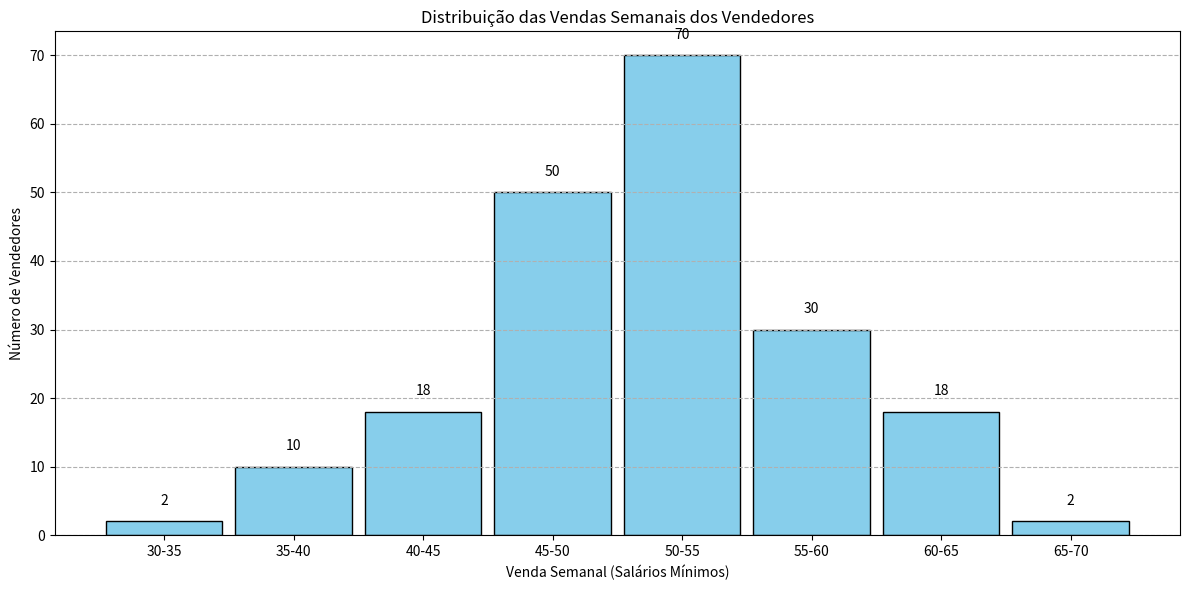

Generate this figure with matplotlib:
import matplotlib.pyplot as plt

# Intervalos de classe e suas frequências
intervalos = ['30-35', '35-40', '40-45', '45-50', '50-55', '55-60', '60-65', '65-70']
frequencias = [2, 10, 18, 50, 70, 30, 18, 2]

# Encontra os pontos médios para posicionar as barras
pontos_medios = [32.5, 37.5, 42.5, 47.5, 52.5, 57.5, 62.5, 67.5]

# Cria o histograma (usando plt.bar para representar as barras)
plt.figure(figsize=(12, 6))
plt.bar(pontos_medios, frequencias, color='skyblue', width=4.5, edgecolor='black')

# Adiciona rótulos e título
plt.xlabel('Venda Semanal (Salários Mínimos)')
plt.ylabel('Número de Vendedores')
plt.title('Distribuição das Vendas Semanais dos Vendedores')
plt.xticks(pontos_medios, intervalos) # É para usar os pontos médios para as posições e os intervalos como rótulos

# Adiciona as frequências acima das barras
for i, freq in enumerate(frequencias):
    plt.text(pontos_medios[i], freq + 2, str(freq), ha='center', va='bottom')

# Exibe o gráfico
plt.grid(axis='y', linestyle='--')
plt.tight_layout()
plt.show()